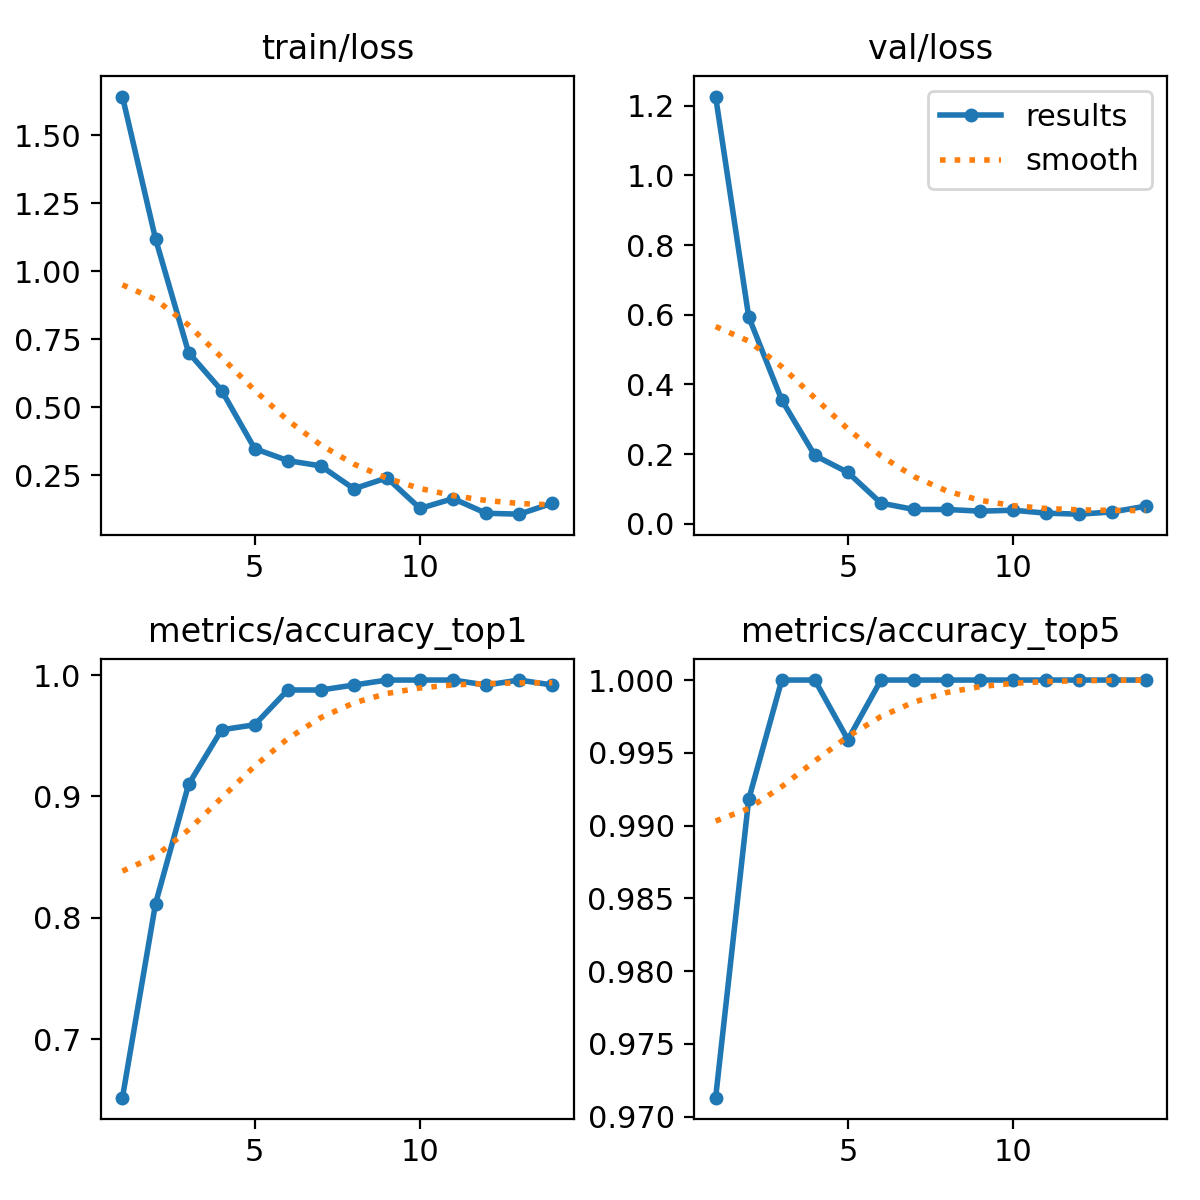

The data file committed next to this chart (first rows):
epoch, time, train/loss, metrics/accuracy_top1, metrics/accuracy_top5, val/loss, lr/pg0, lr/pg1, lr/pg2
1, 28.57, 1.642, 0.6516, 0.9713, 1.227, 0.00031, 0.00031, 0.00031
2, 58.18, 1.119, 0.8115, 0.9918, 0.5942, 0.0006092, 0.0006092, 0.0006092
3, 85.02, 0.7014, 0.9098, 1, 0.3552, 0.0008873, 0.0008873, 0.0008873
4, 113.3, 0.5617, 0.9549, 1, 0.196, 0.000901, 0.000901, 0.000901
5, 140.5, 0.348, 0.959, 0.9959, 0.1472, 0.000868, 0.000868, 0.000868
6, 168, 0.3042, 0.9877, 1, 0.05916, 0.000835, 0.000835, 0.000835
7, 193.1, 0.2846, 0.9877, 1, 0.04078, 0.000802, 0.000802, 0.000802
8, 218.4, 0.2005, 0.9918, 1, 0.04083, 0.000769, 0.000769, 0.000769
9, 243.4, 0.2409, 0.9959, 1, 0.03597, 0.000736, 0.000736, 0.000736
10, 269.3, 0.1284, 0.9959, 1, 0.03867, 0.000703, 0.000703, 0.000703
11, 294.3, 0.1646, 0.9959, 1, 0.03018, 0.00067, 0.00067, 0.00067
12, 319.6, 0.1107, 0.9918, 1, 0.02733, 0.000637, 0.000637, 0.000637
13, 344.6, 0.1073, 0.9959, 1, 0.03382, 0.000604, 0.000604, 0.000604
14, 369.7, 0.1476, 0.9918, 1, 0.05021, 0.000571, 0.000571, 0.000571
